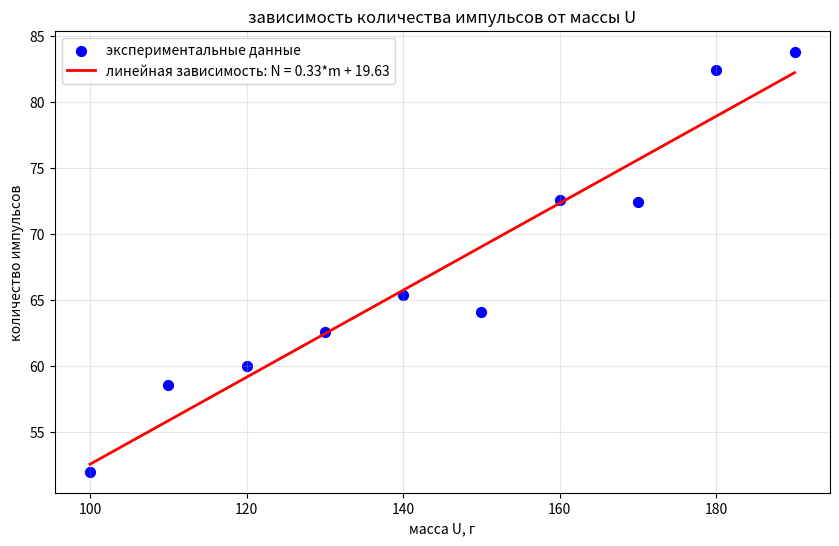
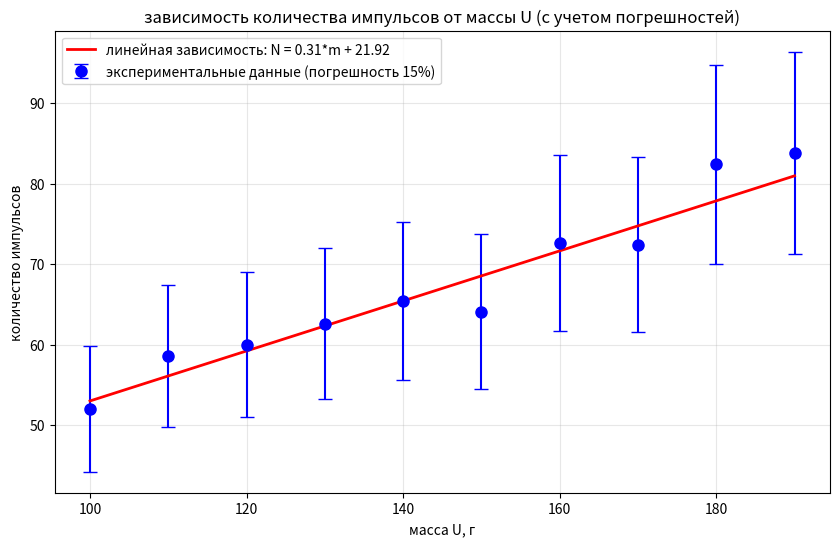

Reproduce these figures in Python, in order.
import numpy as np
import matplotlib.pyplot as plt
from scipy import stats

# исходные данные
m = np.array([100, 110, 120, 130, 140, 150, 160, 170, 180, 190])
N = np.array([52.0, 58.6, 60.0, 62.6, 65.4, 64.1, 72.6, 72.4, 82.4, 83.8])

print("Исходные данные")
print(f"масса U, г: {m}")
print(f"количество импульсов: {N}")
print()

# ================ 1. Без учета погрешностей ================

# способ 1: scipy.stats.linregress
slope, intercept, r_value, p_value, std_err = stats.linregress(m, N)

print("Способ 1 (linregress):")
print(f"коэффициент наклона (a) = {slope:.2f} имп/г")
print(f"свободный член (b) = {intercept:.2f} имп")
print(f"коэффициент корреляции r = {r_value:.4f}")
print(f"r^2 = {r_value**2:.4f}")
print()

# способ 2: матричная форма мнк
X = np.column_stack((np.ones(len(m)), m))
tetta = np.linalg.inv(X.T @ X) @ (X.T @ N)
a_matr = tetta[1]
b_matr = tetta[0]

print("Способ 2 (матричная форма):")
print(f"коэффициент наклона (a) = {a_matr:.2f} имп/г")
print(f"свободный член (b) = {b_matr:.2f} имп")
print("\n\n\nЧерез C_tetta")
print(f"{N - (a_matr*m + b_matr)=}")
Sy = (1 / (len(m) - 2)) * sum(map(lambda x: x**2, N - (slope * m + intercept)))
print(f"{Sy=}")
C_tetta = np.linalg.inv(X.T @ X) * Sy
print(C_tetta)
var_b = C_tetta[0][0]
var_a = C_tetta[1][1]
delta_b = stats.t.ppf(0.975, len(m) - 1) * var_b**0.5
delta_a = stats.t.ppf(0.975, len(m) - 1) * var_a**0.5
print(f"{var_a=}")
print(f"{var_b=}")
print(f"{delta_a=}")
print(f"{delta_b=}")
print(f"{p_value}")

print("\n\n\nФормулами Sa, Sb")
x_sred = np.mean(m)

Sx = (1 / (len(m) - 1)) * sum(map(lambda x: x**2, m - x_sred))
Sa_form = Sy / (Sx * (len(m) - 1))
Sb_form = Sy * (1 / len(m) + x_sred / sum(map(lambda x: x**2, m - x_sred)))
delta_b = stats.t.ppf(0.975, len(m) - 1) * Sb_form**0.5
delta_a = stats.t.ppf(0.975, len(m) - 1) * Sa_form**0.5

print(f"{delta_a=}")
print(f"{delta_b=}")

print("\n\n\nТочка 210")
var_q210 = var_a * 210**2 + var_b + 2 * 210 * C_tetta[1][0]
print(f"{var_q210=}\n")

column_ba = np.array([[b_matr], [a_matr]])
row_210 = [1, 210]
q_210 = row_210 @ column_ba
var_q210_matr = row_210 @ C_tetta @ row_210
print(f"{q_210=}")
print(f"{var_q210_matr=}")
# TODO построить график var_qX_matr(x)

print("\n\n\n")
# ================ 2. График без учета погрешностей ================

N_fit = slope * m + intercept

plt.figure(1, figsize=(10, 6))
plt.scatter(m, N, color="blue", s=50, label="экспериментальные данные")
plt.plot(
    m,
    N_fit,
    "r-",
    linewidth=2,
    label=f"линейная зависимость: N = {slope:.2f}*m + {intercept:.2f}",
)
plt.xlabel("масса U, г")
plt.ylabel("количество импульсов")
plt.title("зависимость количества импульсов от массы U")
plt.legend()
plt.grid(True, alpha=0.3)

# ================ 3. С учетом погрешности 15% ================

delta_N = 0.15 * N
gn = 1 / (delta_N**2)  # веса (обратно пропорциональны квадрату погрешности)

# способ 1: взвешенный метод через polyfit
slope_w, intercept_w = np.polyfit(m, N, 1, w=gn)

print("Учет погрешности 15% (взвешенный метод):")
print(f"коэффициент наклона (a) = {slope_w:.2f} имп/г")
print(f"свободный член (b) = {intercept_w:.2f} имп")
print()

# способ 2: матричная форма взвешенного метода
Gn = np.diag(gn)
tetta_w = np.linalg.inv(X.T @ Gn @ X) @ (X.T @ Gn @ N)
a_matr_w = tetta_w[1]
b_matr_w = tetta_w[0]

print("Взвешенный метод (матричная форма):")
print(f"коэффициент наклона (a) = {a_matr_w:.2f} имп/г")
print(f"свободный член (b) = {b_matr_w:.2f} имп")
print()

# ================ 4. График с учетом погрешностей ================

N_fit_w = slope_w * m + intercept_w

plt.figure(2, figsize=(10, 6))
plt.errorbar(
    m,
    N,
    yerr=delta_N,
    fmt="bo",
    capsize=5,
    markersize=8,
    label="экспериментальные данные (погрешность 15%)",
)
plt.plot(
    m,
    N_fit_w,
    "r-",
    linewidth=2,
    label=f"линейная зависимость: N = {slope_w:.2f}*m + {intercept_w:.2f}",
)
plt.xlabel("масса U, г")
plt.ylabel("количество импульсов")
plt.title("зависимость количества импульсов от массы U (с учетом погрешностей)")
plt.legend()
plt.grid(True, alpha=0.3)

# ================ 5. Сравнение результатов ================

print("=" * 70)
print("Сравнение результатов")
print("=" * 70)
print("Параметр                   без учета погрешности    с учетом погрешности 15%")
print("-" * 70)
print(f"a (имп/г)                  {slope:<25.2f} {slope_w:<30.2f}")
print(f"b (имп)                    {intercept:<25.2f} {intercept_w:<30.2f}")
print(f"r^2                        {r_value**2:<25.4f} {'(не применимо)':<30}")

plt.show()
